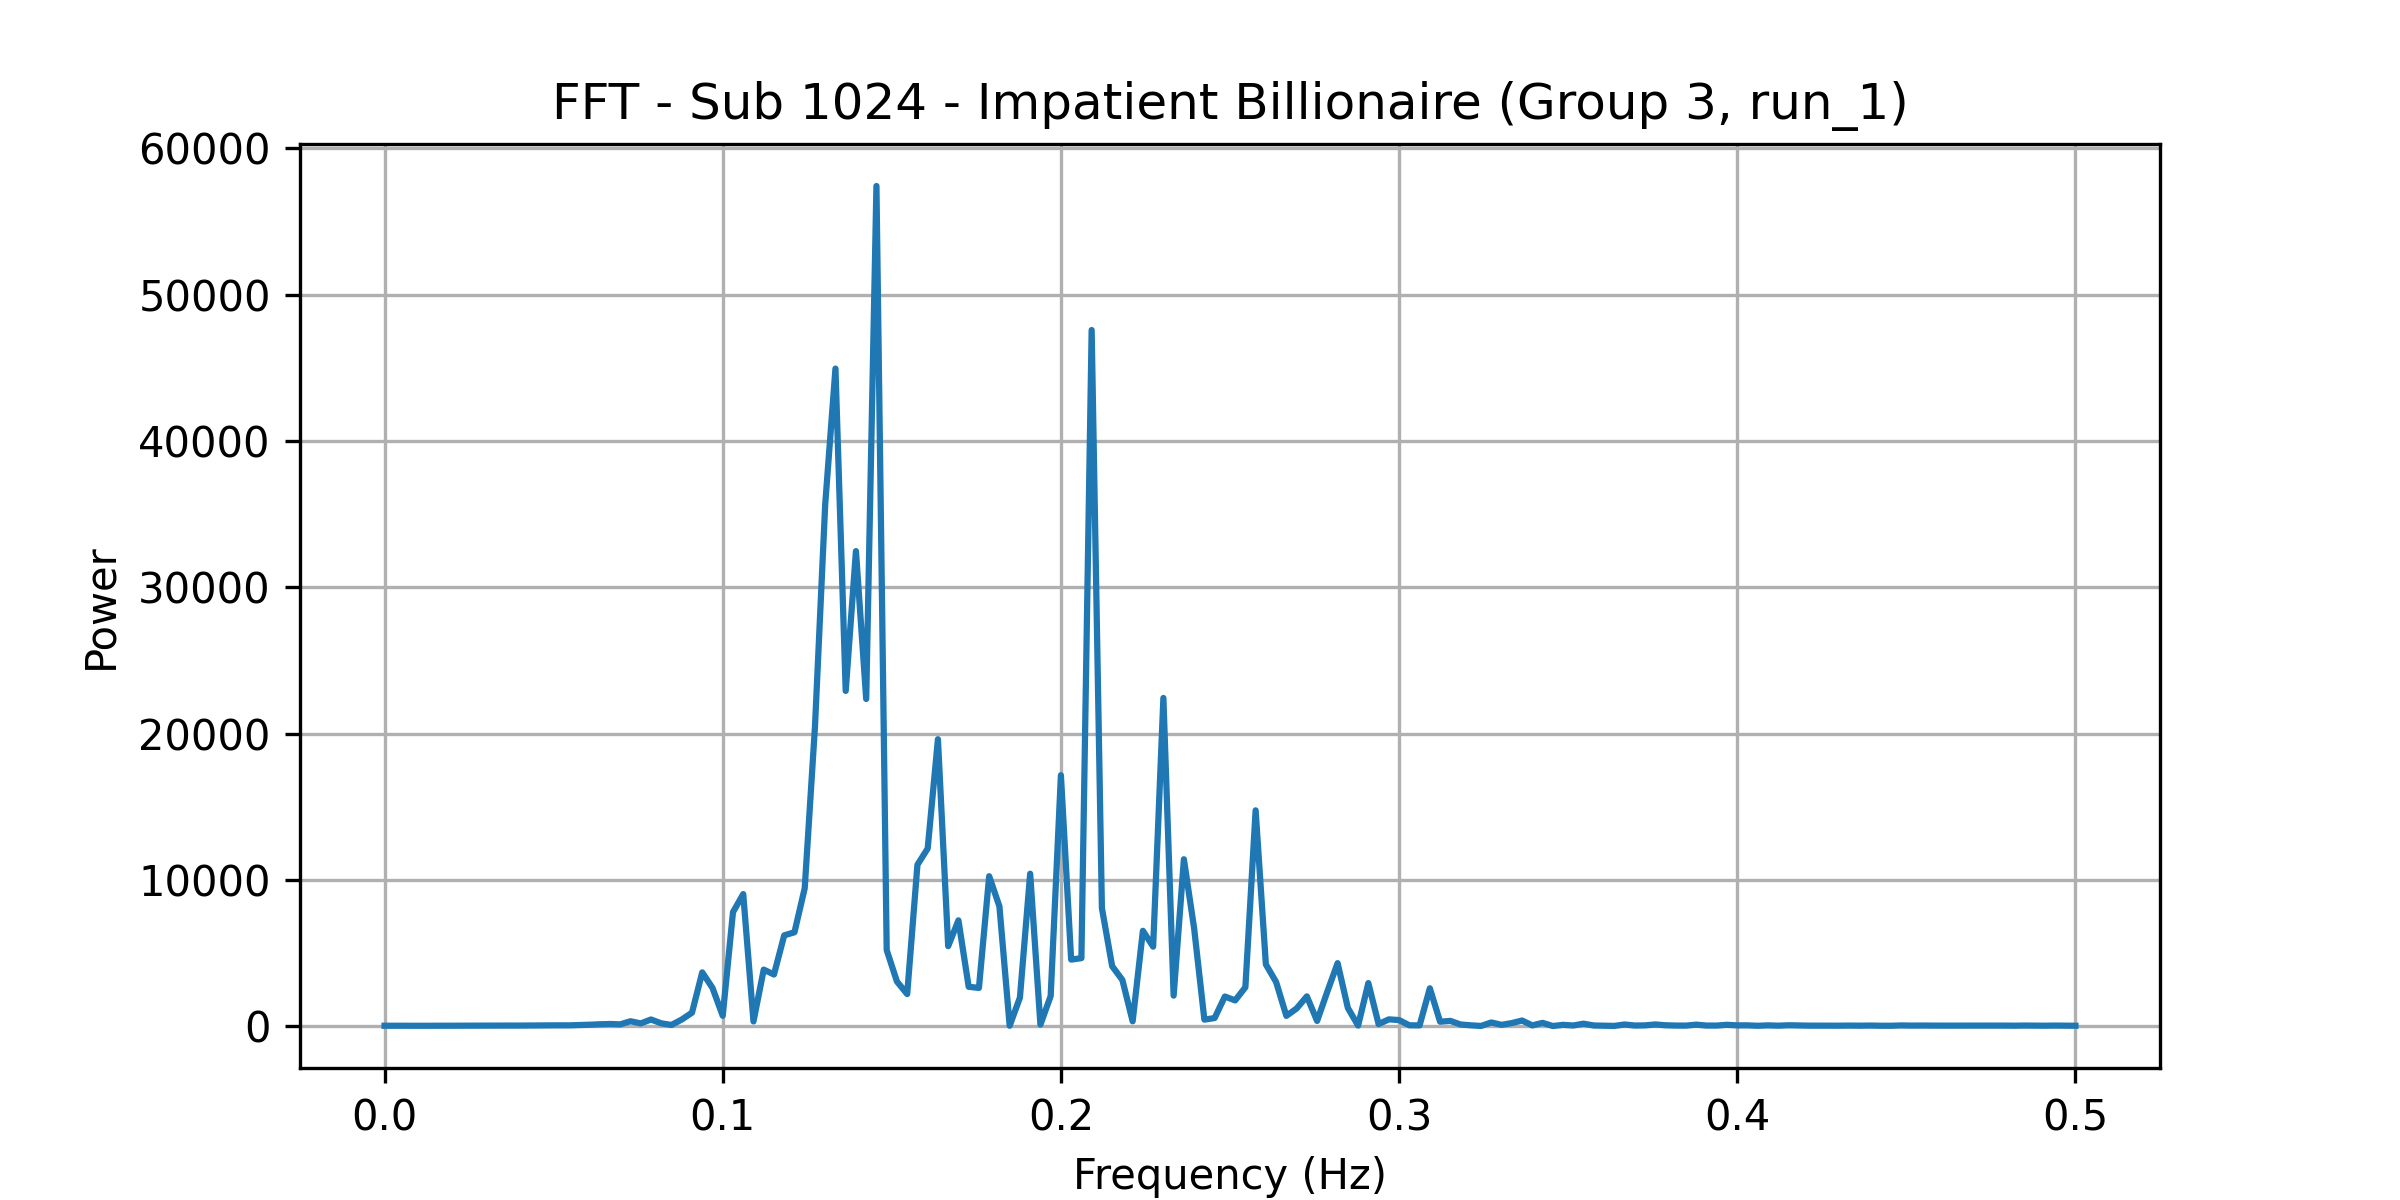

The table this chart was drawn from, first rows:
frequency, power
0.0, 18.47
0.00303, 16.5
0.006061, 16.47
0.009091, 16.38
0.01212, 16.58
0.01515, 19.09
0.01818, 20.1
0.02121, 20.41
0.02424, 22.71
0.02727, 22.23
0.0303, 26.62
0.03333, 27.34
0.03636, 30.44
0.03939, 29.06
0.04242, 35.3
0.04545, 40.5
0.04848, 43.14
0.05152, 47.16
0.05455, 44.76
0.05758, 63.79
0.06061, 87.63
0.06364, 118.6
0.06667, 138
0.0697, 113.4
0.07273, 327.1
0.07576, 178.3
0.07879, 446.2
0.08182, 184
0.08485, 73.08
0.08788, 442.2
0.09091, 912.5
0.09394, 3667
0.09697, 2609
0.1, 698.5
0.103, 7782
0.1061, 9020
0.1091, 314.5
0.1121, 3855
0.1152, 3523
0.1182, 6199
0.1212, 6408
0.1242, 9419
0.1273, 20456
0.1303, 35673
0.1333, 44950
0.1364, 22911
0.1394, 32470
0.1424, 22361
0.1455, 57434
0.1485, 5193
0.1515, 3044
0.1545, 2184
0.1576, 11028
0.1606, 12135
0.1636, 19610
0.1667, 5459
0.1697, 7225
0.1727, 2683
0.1758, 2605
0.1788, 10243
... 106 more rows
